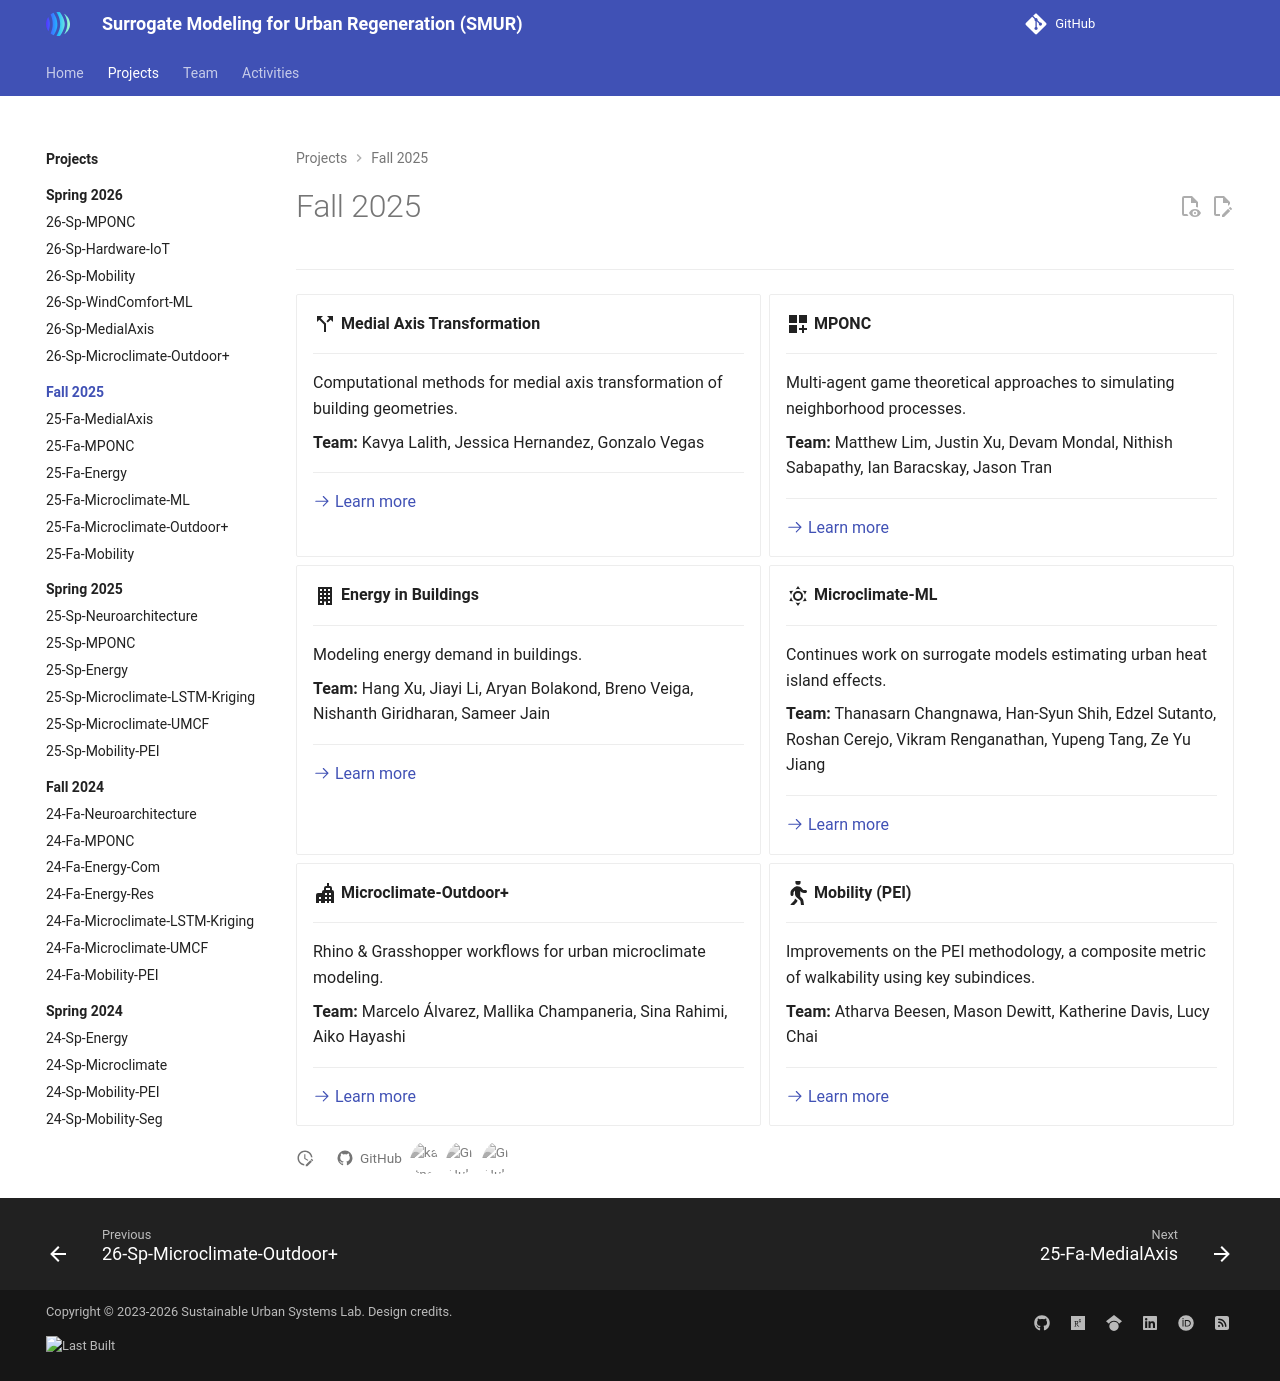

repository: VIP-SMUR/vip-smur.github.io · page: projects/25fa/index.html · generator: mkdocs

---
hide:
  - toc
---

# Fall 2025

---

<div class="grid cards" markdown>

- :material-call-split:{ .lg .middle } __Medial Axis Transformation__
  
    ---
  

  
    Computational methods for medial axis transformation of building geometries.
  
    **Team:** Kavya Lalith, Jessica Hernandez, Gonzalo Vegas
  
    ---
  
    [:octicons-arrow-right-24: Learn more](../../25fa-medialaxis/README.md){ aria-label="Learn more about Medial Axis Transformation" }

- :material-view-grid-plus:{ .lg .middle } __MPONC__
  
    ---
  

  
    Multi-agent game theoretical approaches to simulating neighborhood processes.
  
    **Team:** Matthew Lim, Justin Xu, Devam Mondal, Nithish Sabapathy, Ian Baracskay, Jason Tran
  
    ---
  
    [:octicons-arrow-right-24: Learn more](../../25fa-mponc/README.md){ aria-label="Learn more about MPONC" }

- :material-office-building:{ .lg .middle } __Energy in Buildings__
  
    ---
  

  
    Modeling energy demand in buildings.
  
    **Team:** Hang Xu, Jiayi Li, Aryan Bolakond, Breno Veiga, Nishanth Giridharan, Sameer Jain
  
    ---
  
    [:octicons-arrow-right-24: Learn more](../../25fa-energyinbuildings/README.md){ aria-label="Learn more about Energy in Buildings" }

- :material-weather-sunny:{ .lg .middle } __Microclimate-ML__
  
    ---
  

  
    Continues work on surrogate models estimating urban heat island effects.
  
    **Team:** Thanasarn Changnawa, Han-Syun Shih, Edzel Sutanto, Roshan Cerejo, Vikram Renganathan, Yupeng Tang, Ze Yu Jiang
  
    ---
  
    [:octicons-arrow-right-24: Learn more](../../25fa-microclimate-ml/README.md){ aria-label="Learn more about Microclimate-ML" }

- :material-city-variant:{ .lg .middle } __Microclimate-Outdoor+__
  
    ---
  

  
    Rhino & Grasshopper workflows for urban microclimate modeling.
  
    **Team:** Marcelo Álvarez, Mallika Champaneria, Sina Rahimi, Aiko Hayashi
  
    ---
  
    [:octicons-arrow-right-24: Learn more](../../25fa-microclimate-outdoorplus/README.md){ aria-label="Learn more about Microclimate-Outdoor+" }

- :fontawesome-solid-person-walking:{ .lg .middle } __Mobility (PEI)__
  
    ---
  

  
    Improvements on the PEI methodology, a composite metric of walkability using key subindices.
  
    **Team:** Atharva Beesen, Mason Dewitt, Katherine Davis, Lucy Chai
  
    ---
  
    [:octicons-arrow-right-24: Learn more](../../25fa-mobility/README.md){ aria-label="Learn more about Mobility (PEI)" }

</div>
